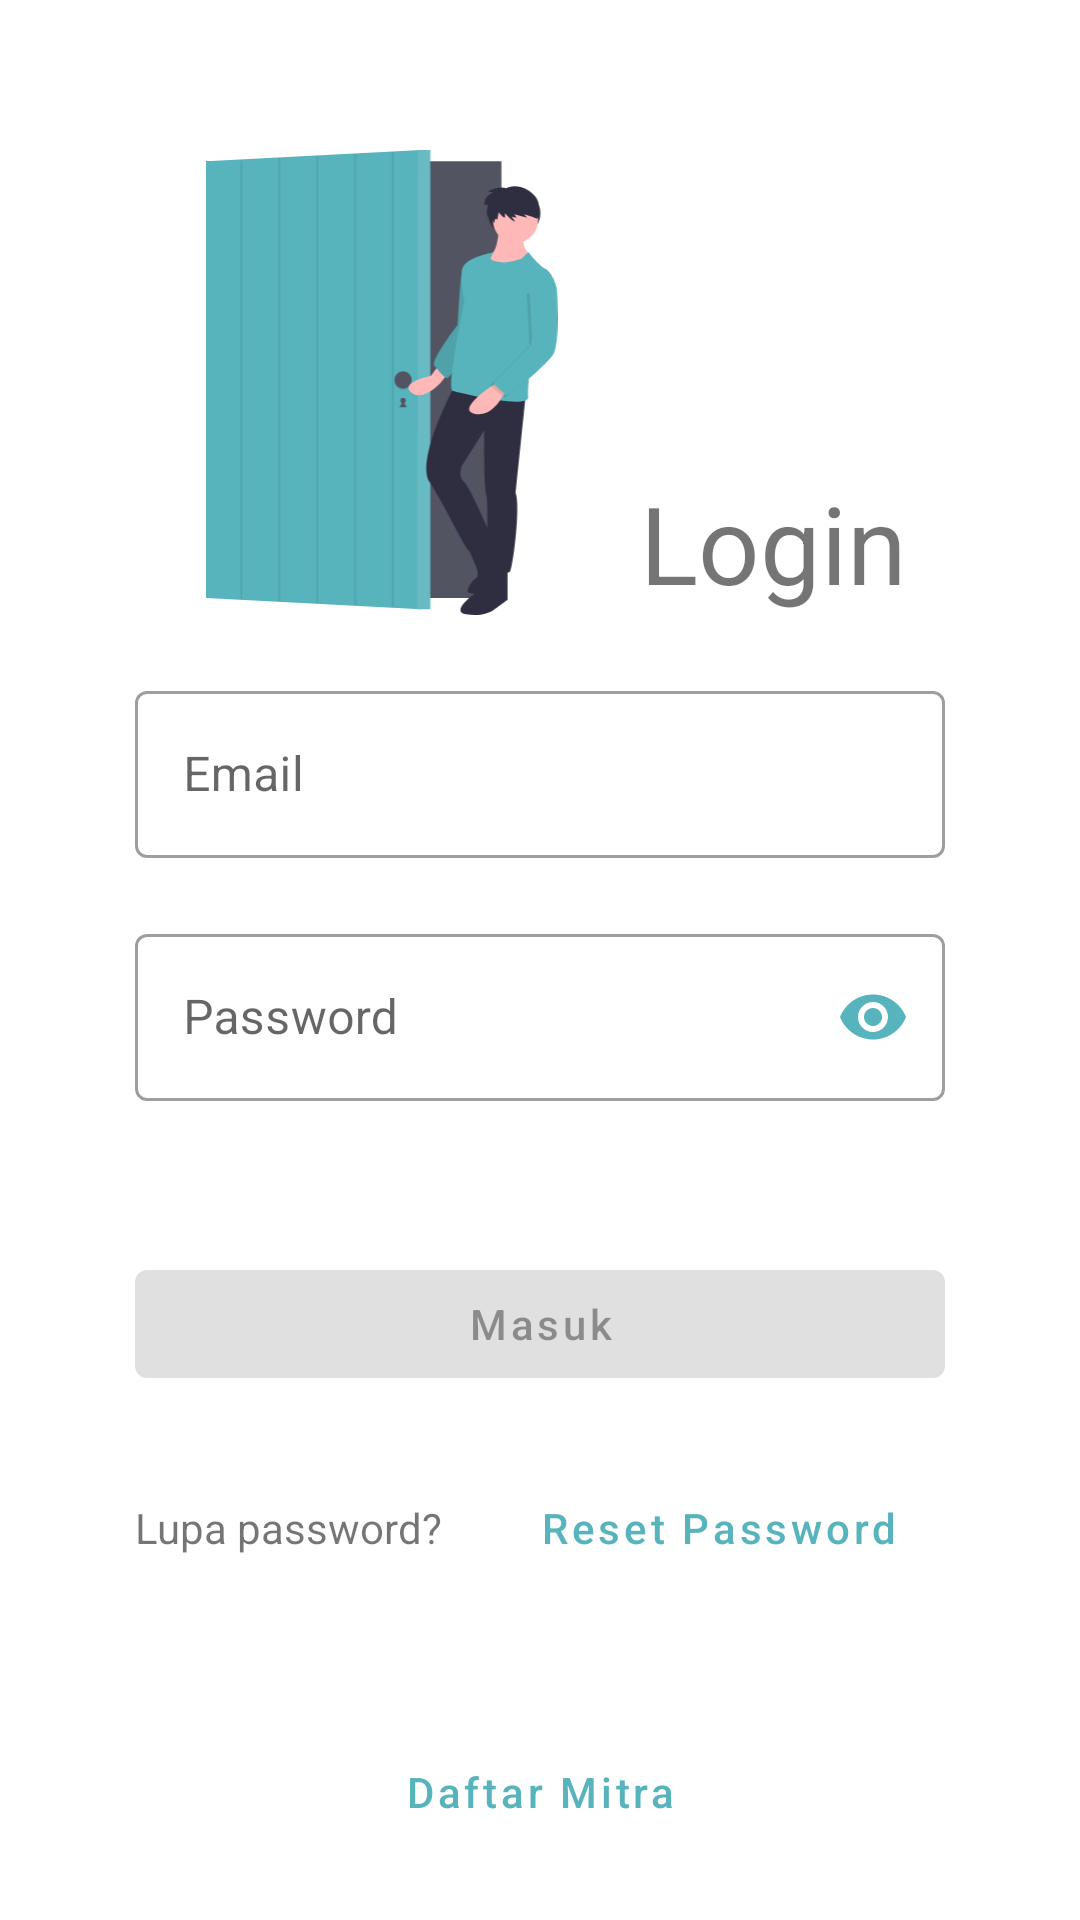

Layout XML and referenced resources for this Android screen:
<!-- AndroidManifest.xml: application theme AppTheme -->
<!-- res/layout/fragment_login.xml -->
<?xml version="1.0" encoding="utf-8"?>
<FrameLayout xmlns:android="http://schemas.android.com/apk/res/android"
    xmlns:tools="http://schemas.android.com/tools"
    android:layout_width="match_parent"
    android:layout_height="match_parent"
    xmlns:app="http://schemas.android.com/apk/res-auto"
    tools:context=".auth.login.LoginFragment">

    <ScrollView
        android:layout_width="match_parent"
        android:layout_height="match_parent"
        tools:ignore="UselessParent">
        <LinearLayout
            android:layout_width="match_parent"
            android:layout_height="wrap_content"
            android:orientation="vertical">

            <LinearLayout
                android:layout_width="match_parent"
                android:layout_height="wrap_content"
                android:orientation="horizontal"
                android:layout_marginTop="50dp"
                android:weightSum="2"
                android:baselineAligned="true">

                <RelativeLayout
                    android:layout_width="wrap_content"
                    android:layout_height="wrap_content"
                    android:layout_weight="1"
                    android:layout_marginHorizontal="8dp"
                    android:gravity="end">
                    <ImageView
                        android:layout_width="140dp"
                        android:layout_height="155dp"
                        android:src="@drawable/illustration_login"
                        android:contentDescription="@string/illustartion_login" />

                </RelativeLayout>

                <RelativeLayout
                    android:layout_width="wrap_content"
                    android:layout_height="wrap_content"
                    android:layout_weight="1"
                    android:layout_marginHorizontal="8dp"
                    android:layout_gravity="bottom">
                    <TextView
                        android:layout_width="wrap_content"
                        android:layout_height="wrap_content"
                        android:text="@string/login"
                        android:textSize="36sp"/>

                </RelativeLayout>

            </LinearLayout>

            <com.google.android.material.textfield.TextInputLayout
                android:id="@+id/layout_edt_login_email"
                android:layout_width="match_parent"
                android:layout_height="wrap_content"
                android:layout_marginHorizontal="45dp"
                android:layout_marginTop="20dp"
                app:endIconMode="clear_text"
                app:endIconTint="@color/colorPrimary"
                android:hint="@string/email"
                style="@style/Widget.MaterialComponents.TextInputLayout.OutlinedBox">

                <com.google.android.material.textfield.TextInputEditText
                    android:id="@+id/edt_email"
                    android:layout_width="match_parent"
                    android:inputType="textEmailAddress"
                    android:layout_height="wrap_content" />

            </com.google.android.material.textfield.TextInputLayout>

            <com.google.android.material.textfield.TextInputLayout
                android:id="@+id/layout_edt_login_password"
                android:layout_width="match_parent"
                android:layout_height="wrap_content"
                android:layout_marginHorizontal="45dp"
                android:layout_marginTop="20dp"
                app:errorEnabled="true"
                app:endIconMode="password_toggle"
                app:endIconTint="@color/colorPrimary"
                android:hint="@string/password"
                style="@style/Widget.MaterialComponents.TextInputLayout.OutlinedBox">

                <com.google.android.material.textfield.TextInputEditText
                    android:id="@+id/edt_password"
                    android:inputType="textPassword"
                    android:layout_width="match_parent"
                    android:layout_height="wrap_content" />

            </com.google.android.material.textfield.TextInputLayout>

            <com.google.android.material.button.MaterialButton
                android:id="@+id/btnLogin"
                android:text="@string/masuk"
                android:enabled="false"
                android:layout_marginHorizontal="45dp"
                android:layout_marginTop="30dp"
                style="@style/ButtonPrimary"/>

            <LinearLayout
                android:layout_width="match_parent"
                android:layout_height="wrap_content"
                android:orientation="horizontal"
                android:layout_marginHorizontal="45dp"
                android:layout_marginTop="20dp"
                android:weightSum="2"
                android:baselineAligned="true">

                <RelativeLayout
                    android:layout_width="wrap_content"
                    android:layout_height="wrap_content"
                    android:layout_weight="1"
                    android:gravity="start">
                    <TextView
                        android:layout_width="wrap_content"
                        android:layout_centerVertical="true"
                        android:layout_height="wrap_content"
                        android:text="@string/lupa_password"/>
                </RelativeLayout>

                <RelativeLayout
                    android:layout_width="wrap_content"
                    android:layout_height="wrap_content"
                    android:layout_weight="1"
                    android:gravity="end">
                    <Button
                        android:id="@+id/btnResetPassword"
                        android:layout_width="wrap_content"
                        android:text="@string/reset_password"
                        android:layout_centerVertical="true"
                        style="@style/ButtonOutline"/>
                </RelativeLayout>

            </LinearLayout>

            <Button
                android:id="@+id/btnToRegister"
                style="@style/ButtonOutline"
                android:layout_marginHorizontal="45dp"
                android:layout_marginTop="40dp"
                android:text="@string/daftar_mitra"/>

        </LinearLayout>
    </ScrollView>

</FrameLayout>
<!-- resources referenced by this layout -->
<resources>
  <color name="colorPrimary">#57B3BC</color>
  <!-- drawable illustration_login: vector/xml drawable (drawable, 4857 chars, omitted) -->
  <string name="daftar_mitra">Daftar Mitra</string>
  <string name="email">Email</string>
  <string name="illustartion_login">illustartion login</string>
  <string name="login">Login</string>
  <string name="lupa_password">Lupa password?</string>
  <string name="masuk">Masuk</string>
  <string name="password">Password</string>
  <string name="reset_password">Reset Password</string>
  <style name="ButtonOutline" parent="Widget.MaterialComponents.Button.OutlinedButton">
          <item name="android:layout_width">match_parent</item>
          <item name="android:layout_height">wrap_content</item>
          <item name="android:textAllCaps">false</item>
          <item name="backgroundTintMode">@color/colorPrimary</item>
      </style>
  <style name="ButtonPrimary" parent="Widget.MaterialComponents.Button">
          <item name="android:layout_width">match_parent</item>
          <item name="android:layout_height">wrap_content</item>
          <item name="android:textAllCaps">false</item>
      </style>
  <style name="AppTheme" parent="Theme.MaterialComponents.Light.DarkActionBar">
          
          <item name="colorPrimary">@color/colorPrimary</item>
          <item name="colorPrimaryDark">@color/colorPrimaryDark</item>
          <item name="colorAccent">@color/colorAccent</item>
      </style>
  <color name="colorPrimaryDark">#3C838A</color>
  <color name="colorAccent">#FF9800</color>
</resources>
